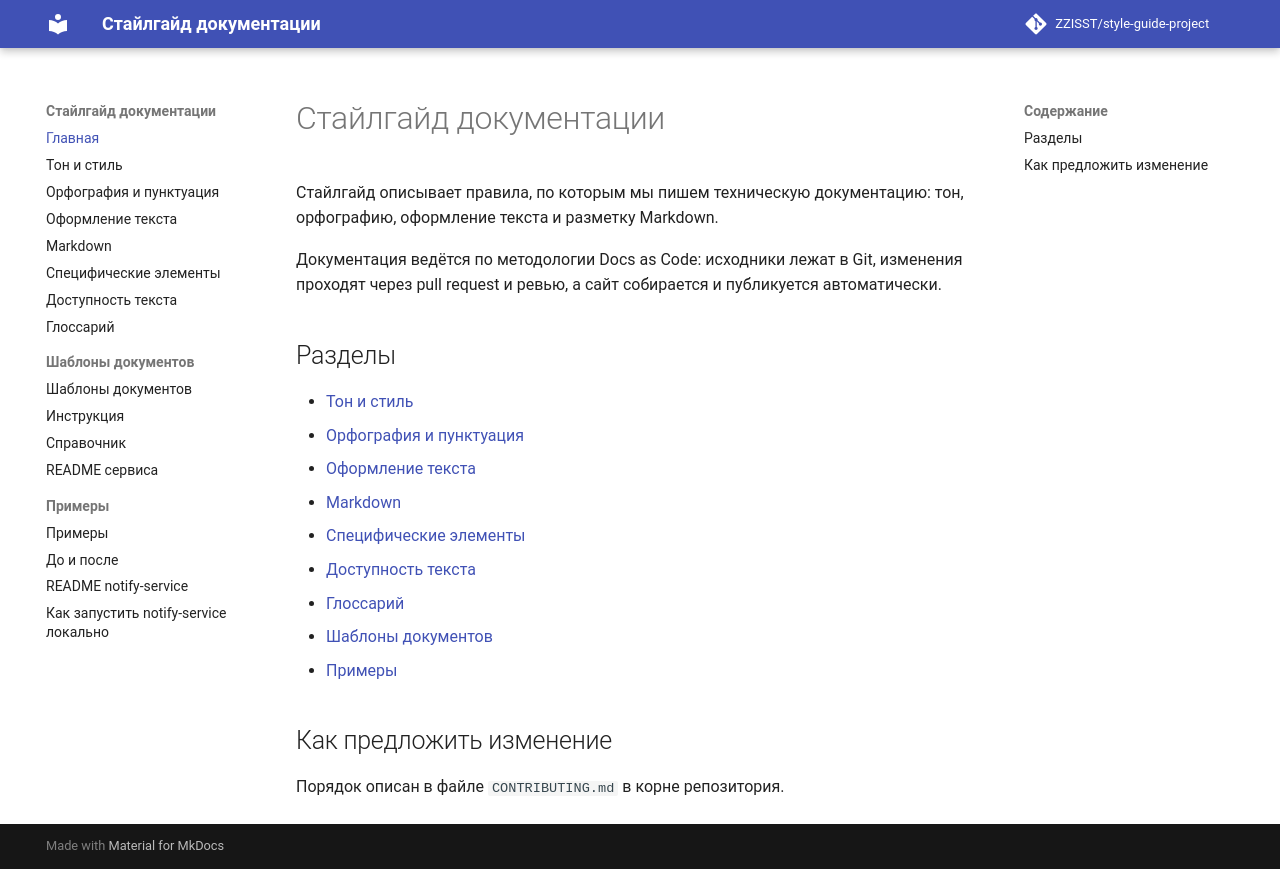

repository: ZZISST/style-guide-project · page: index.html · generator: mkdocs

# Стайлгайд документации

Стайлгайд технической документации на MkDocs Material по методологии Docs as Code.

Сайт: <https://zzisst.github.io/style-guide-project/>

Как предложить изменение — см. [CONTRIBUTING.md](CONTRIBUTING.md).
